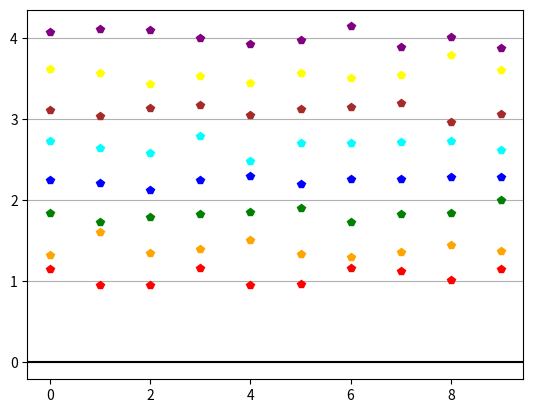

Recreate this plot in Python.
# -*- coding: utf-8 -*-
"""
Created on Fri Dec  1 00:59:16 2023

@author: User
"""
import numpy as np
import matplotlib.pyplot as plt
pi = np.pi
# PARAMETERS
TIME_VECTOR_SIZE = 80
AMPL_VECTOR = (1, 1.43, 1.85, 2.27, 2.69, 3.11, 3.53, 4)
# CALCULATION
t = np.linspace(0, 2*pi,TIME_VECTOR_SIZE, endpoint=False)
Carrier = np.sin(t)
Rx_amps = np.array([])
Tx_amps = np.array([])
Error_amps = np.array([])
NOISE_DEVIATION = 0.5
for i in range(TIME_VECTOR_SIZE):
    amp = AMPL_VECTOR[i%len(AMPL_VECTOR)]
# modulation
    Tx = amp*Carrier
    Tx_amps = np.append(Tx_amps, Tx)
# channel
    # normal distribution noise 
    noise = np.random.normal(0, NOISE_DEVIATION, len(Tx))
    Rx = Tx + noise
# demodulation
    Ref  = np.sin(t)     
    dot  = np.dot(Ref, Rx)
    ampl = dot / (TIME_VECTOR_SIZE/2)   
    Rx_amps = np.append(Rx_amps, ampl)
# PRESENTATION  
# Tx plot
plt.plot(Rx_amps[0::len(AMPL_VECTOR)], marker= 'p', linewidth=0, color='red')
plt.plot(Rx_amps[1::len(AMPL_VECTOR)], marker= 'p', linewidth=0, color='orange')
plt.plot(Rx_amps[2::len(AMPL_VECTOR)], marker= 'p', linewidth=0, color='green')
plt.plot(Rx_amps[3::len(AMPL_VECTOR)], marker= 'p', linewidth=0, color='blue')
plt.plot(Rx_amps[4::len(AMPL_VECTOR)], marker= 'p', linewidth=0, color='cyan')
plt.plot(Rx_amps[5::len(AMPL_VECTOR)], marker= 'p', linewidth=0, color='brown')
plt.plot(Rx_amps[6::len(AMPL_VECTOR)], marker= 'p', linewidth=0, color='yellow')
plt.plot(Rx_amps[7::len(AMPL_VECTOR)], marker= 'p', linewidth=0, color='purple')
plt.axhline(y=0,color='black')
plt.grid(axis='y')
plt.show()

print(Tx_amps)